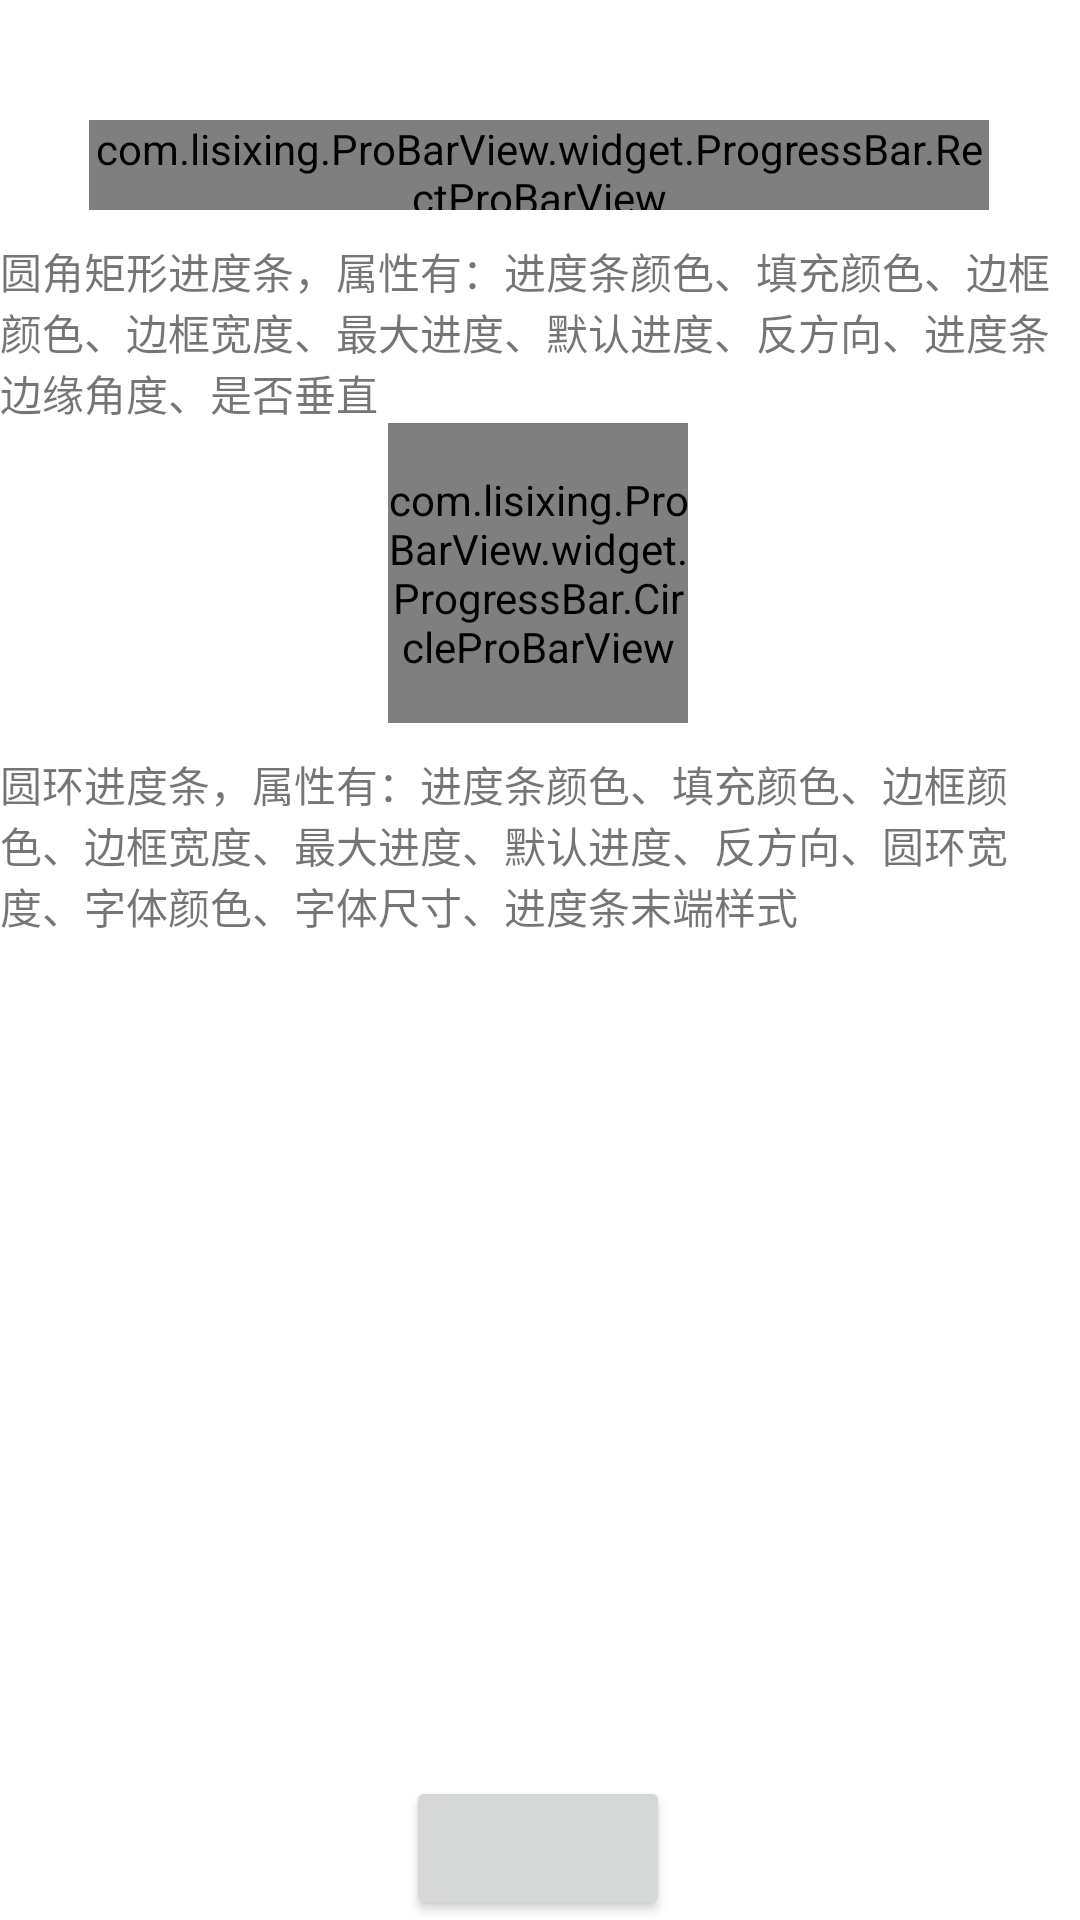

Reconstruct the res/layout file that produces this screen, plus the resources it refers to.
<!-- AndroidManifest.xml: application theme Theme.ProBarView -->
<!-- res/layout/activity_main.xml -->
<?xml version="1.0" encoding="utf-8"?>
<androidx.constraintlayout.widget.ConstraintLayout xmlns:android="http://schemas.android.com/apk/res/android"
    xmlns:app="http://schemas.android.com/apk/res-auto"
    xmlns:tools="http://schemas.android.com/tools"
    android:layout_width="match_parent"
    android:layout_height="match_parent"
    tools:context=".activity.MainActivity">

    <com.lisixing.ProBarView.widget.ProgressBar.RectProBarView
        android:id="@+id/rectProBarView"
        android:layout_width="300dp"
        android:layout_height="30dp"
        android:layout_marginTop="40dp"
        app:DefaultProgress="50"
        app:FillBarColor="@color/black"
        app:IsHorizontal="true"
        app:MaxProgress="100"
        app:ProBarColor="@android:color/holo_blue_bright"
        app:Radius="5dp"
        app:Reverse="false"
        app:StrokeColor="@android:color/holo_green_light"
        app:StrokeWidth="4dp"
        app:layout_constraintEnd_toEndOf="parent"
        app:layout_constraintHorizontal_bias="0.495"
        app:layout_constraintStart_toStartOf="parent"
        app:layout_constraintTop_toTopOf="parent" />

    <TextView
        android:id="@+id/textView"
        android:layout_width="wrap_content"
        android:layout_height="wrap_content"
        android:layout_marginTop="10dp"
        android:text="圆角矩形进度条，属性有：进度条颜色、填充颜色、边框颜色、边框宽度、最大进度、默认进度、反方向、进度条边缘角度、是否垂直"
        app:layout_constraintEnd_toEndOf="parent"
        app:layout_constraintStart_toStartOf="parent"
        app:layout_constraintTop_toBottomOf="@+id/rectProBarView" />

    <Button
        android:id="@+id/button"
        android:layout_width="wrap_content"
        android:layout_height="wrap_content"
        app:layout_constraintBottom_toBottomOf="parent"
        app:layout_constraintEnd_toEndOf="parent"
        app:layout_constraintHorizontal_bias="0.498"
        app:layout_constraintStart_toStartOf="parent" />

    <com.lisixing.ProBarView.widget.ProgressBar.CircleProBarView
        android:id="@+id/circleProBarView"
        android:layout_width="100dp"
        android:layout_height="100dp"
        app:CircleWidth="10dp"
        app:DefaultProgress="50"
        app:FillBarColor="@color/black"
        app:MaxProgress="100"
        app:ProBarColor="@android:color/holo_blue_bright"
        app:Reverse="true"
        app:StrokeColor="@android:color/holo_green_light"
        app:StrokeWidth="5dp"
        app:TextColor="@android:color/holo_blue_bright"
        app:TextSize="14sp"
        app:RoundStrokeCap="true"
        app:layout_constraintEnd_toEndOf="parent"
        app:layout_constraintHorizontal_bias="0.498"
        app:layout_constraintStart_toStartOf="parent"
        app:layout_constraintTop_toBottomOf="@+id/textView" />

    <TextView
        android:layout_width="wrap_content"
        android:layout_height="wrap_content"
        android:text="圆环进度条，属性有：进度条颜色、填充颜色、边框颜色、边框宽度、最大进度、默认进度、反方向、圆环宽度、字体颜色、字体尺寸、进度条末端样式"
        android:layout_marginTop="10dp"
        app:layout_constraintEnd_toEndOf="parent"
        app:layout_constraintStart_toStartOf="parent"
        app:layout_constraintTop_toBottomOf="@+id/circleProBarView" />
</androidx.constraintlayout.widget.ConstraintLayout>
<!-- resources referenced by this layout -->
<resources>
  <style name="Theme.ProBarView" parent="Theme.MaterialComponents.DayNight.DarkActionBar">
          
          <item name="colorPrimary">@color/purple_500</item>
          <item name="colorPrimaryVariant">@color/purple_700</item>
          <item name="colorOnPrimary">@color/white</item>
          
          <item name="colorSecondary">@color/teal_200</item>
          <item name="colorSecondaryVariant">@color/teal_700</item>
          <item name="colorOnSecondary">@color/black</item>
          
          <item name="android:statusBarColor" tools:targetApi="l">?attr/colorPrimaryVariant</item>
          
      </style>
  <!-- not gathered from this repository: default colours our renderer supplied (Android Studio template values) -->
  <color name="purple_500">#FF6200EE</color>
  <color name="purple_700">#FF3700B3</color>
  <color name="teal_200">#FF03DAC5</color>
  <color name="teal_700">#FF018786</color>
  <color name="black">#FF000000</color>
  <color name="white">#FFFFFFFF</color>
</resources>
